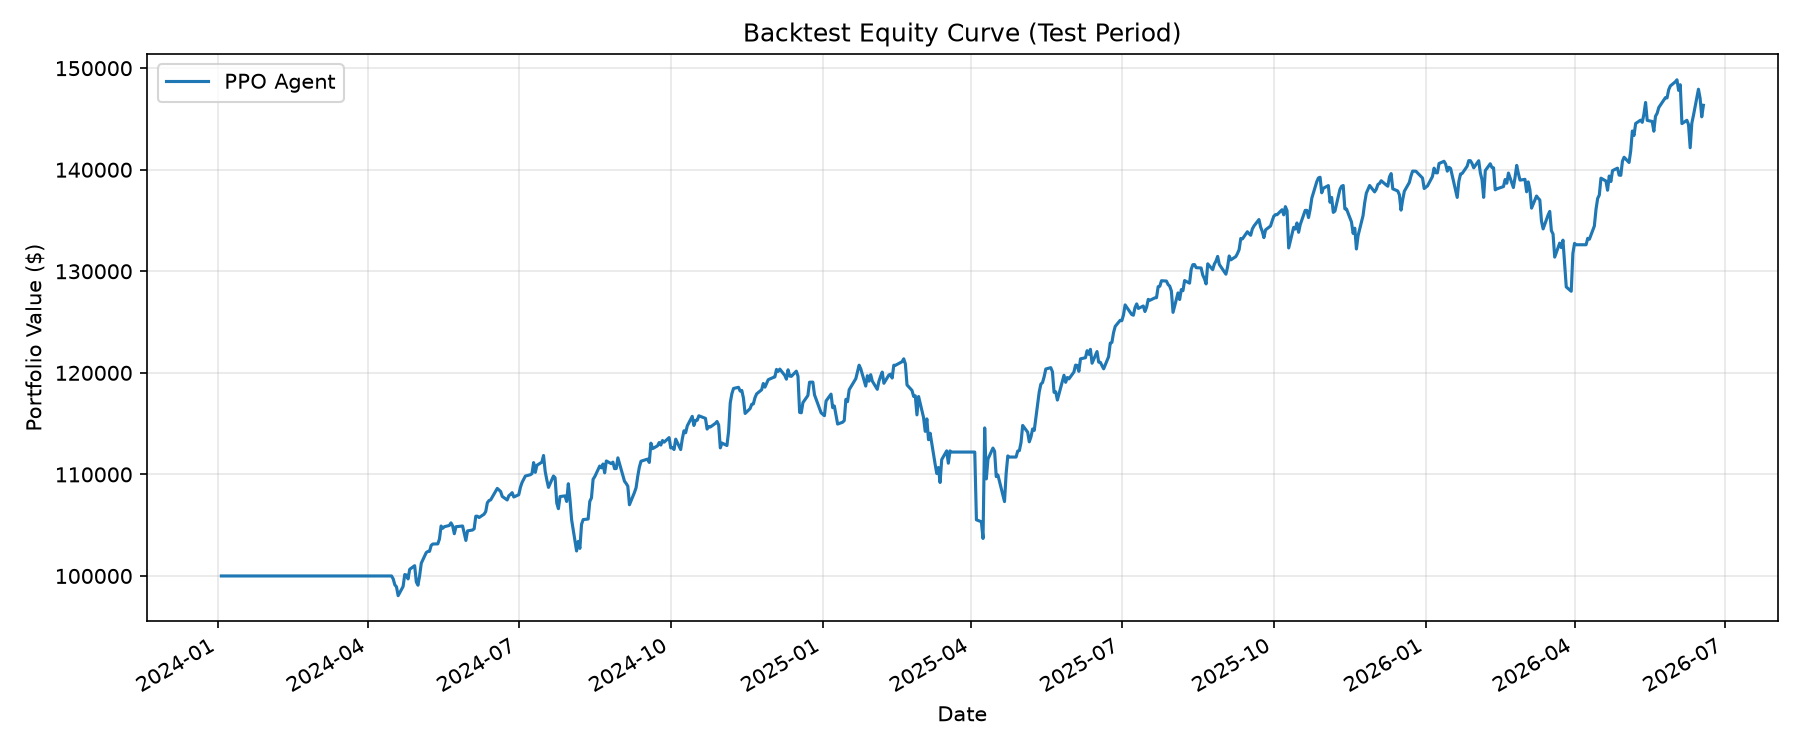

The data file committed next to this chart (first rows):
Date, portfolio_value, daily_return, reward, cash, shares, price
2024-01-03, 100000, 0.0, 0.0, 100000, 0.0, 468.8
2024-01-04, 100000, 0.0, 0.0, 100000, 0.0, 467.3
2024-01-05, 100000, 0.0, 0.0, 100000, 0.0, 467.9
2024-01-08, 100000, 0.0, 0.0, 100000, 0.0, 474.6
2024-01-09, 100000, 0.0, 0.0, 100000, 0.0, 473.9
2024-01-10, 100000, 0.0, 0.0, 100000, 0.0, 476.6
2024-01-11, 100000, 0.0, 0.0, 100000, 0.0, 476.4
2024-01-12, 100000, 0.0, 0.0, 100000, 0.0, 476.7
2024-01-16, 100000, 0.0, 0.0, 100000, 0.0, 474.9
2024-01-17, 100000, 0.0, 0.0, 100000, 0.0, 472.3
2024-01-18, 100000, 0.0, 0.0, 100000, 0.0, 476.5
2024-01-19, 100000, 0.0, 0.0, 100000, 0.0, 482.4
2024-01-22, 100000, 0.0, 0.0, 100000, 0.0, 483.5
2024-01-23, 100000, 0.0, 0.0, 100000, 0.0, 484.9
2024-01-24, 100000, 0.0, 0.0, 100000, 0.0, 485.4
2024-01-25, 100000, 0.0, 0.0, 100000, 0.0, 488
2024-01-26, 100000, 0.0, 0.0, 100000, 0.0, 487.4
2024-01-29, 100000, 0.0, 0.0, 100000, 0.0, 491.3
2024-01-30, 100000, 0.0, 0.0, 100000, 0.0, 490.9
2024-01-31, 100000, 0.0, 0.0, 100000, 0.0, 482.9
2024-02-01, 100000, 0.0, 0.0, 100000, 0.0, 489.2
2024-02-02, 100000, 0.0, 0.0, 100000, 0.0, 494.4
2024-02-05, 100000, 0.0, 0.0, 100000, 0.0, 492.5
2024-02-06, 100000, 0.0, 0.0, 100000, 0.0, 494
2024-02-07, 100000, 0.0, 0.0, 100000, 0.0, 498.1
2024-02-08, 100000, 0.0, 0.0, 100000, 0.0, 498.3
2024-02-09, 100000, 0.0, 0.0, 100000, 0.0, 501.2
2024-02-12, 100000, 0.0, 0.0, 100000, 0.0, 501
2024-02-13, 100000, 0.0, 0.0, 100000, 0.0, 494.1
2024-02-14, 100000, 0.0, 0.0, 100000, 0.0, 498.6
2024-02-15, 100000, 0.0, 0.0, 100000, 0.0, 502
2024-02-16, 100000, 0.0, 0.0, 100000, 0.0, 499.5
2024-02-20, 100000, 0.0, 0.0, 100000, 0.0, 496.8
2024-02-21, 100000, 0.0, 0.0, 100000, 0.0, 497.2
2024-02-22, 100000, 0.0, 0.0, 100000, 0.0, 507.5
2024-02-23, 100000, 0.0, 0.0, 100000, 0.0, 507.9
2024-02-26, 100000, 0.0, 0.0, 100000, 0.0, 506
2024-02-27, 100000, 0.0, 0.0, 100000, 0.0, 506.9
2024-02-28, 100000, 0.0, 0.0, 100000, 0.0, 506.3
2024-02-29, 100000, 0.0, 0.0, 100000, 0.0, 508.1
2024-03-01, 100000, 0.0, 0.0, 100000, 0.0, 512.8
2024-03-04, 100000, 0.0, 0.0, 100000, 0.0, 512.3
2024-03-05, 100000, 0.0, 0.0, 100000, 0.0, 507.2
2024-03-06, 100000, 0.0, 0.0, 100000, 0.0, 509.8
2024-03-07, 100000, 0.0, 0.0, 100000, 0.0, 514.8
2024-03-08, 100000, 0.0, 0.0, 100000, 0.0, 511.7
2024-03-11, 100000, 0.0, 0.0, 100000, 0.0, 511.3
2024-03-12, 100000, 0.0, 0.0, 100000, 0.0, 516.8
2024-03-13, 100000, 0.0, 0.0, 100000, 0.0, 516
2024-03-14, 100000, 0.0, 0.0, 100000, 0.0, 515
2024-03-15, 100000, 0.0, 0.0, 100000, 0.0, 509.8
2024-03-18, 100000, 0.0, 0.0, 100000, 0.0, 512.9
2024-03-19, 100000, 0.0, 0.0, 100000, 0.0, 515.7
2024-03-20, 100000, 0.0, 0.0, 100000, 0.0, 520.5
2024-03-21, 100000, 0.0, 0.0, 100000, 0.0, 522.2
2024-03-22, 100000, 0.0, 0.0, 100000, 0.0, 521.2
2024-03-25, 100000, 0.0, 0.0, 100000, 0.0, 519.8
2024-03-26, 100000, 0.0, 0.0, 100000, 0.0, 518.8
2024-03-27, 100000, 0.0, 0.0, 100000, 0.0, 523.2
2024-03-28, 100000, 0.0, 0.0, 100000, 0.0, 523.1
... 557 more rows
